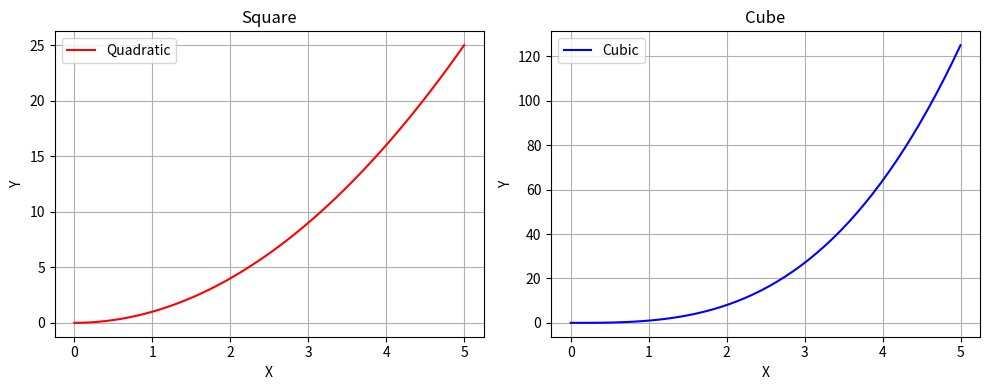
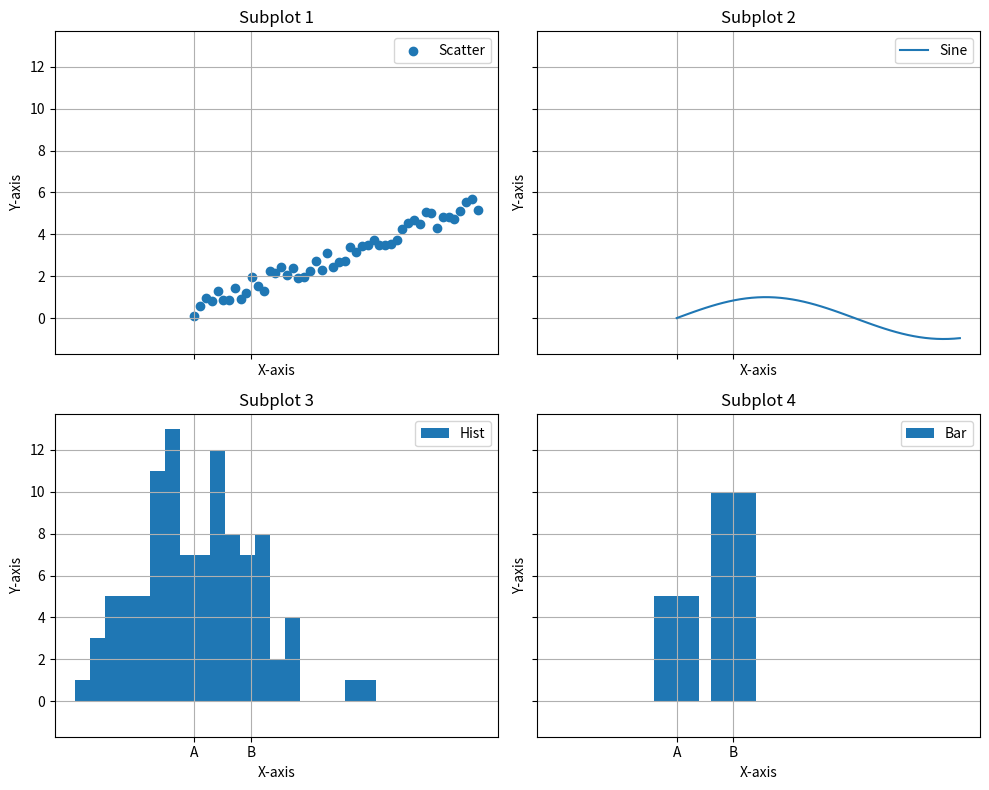
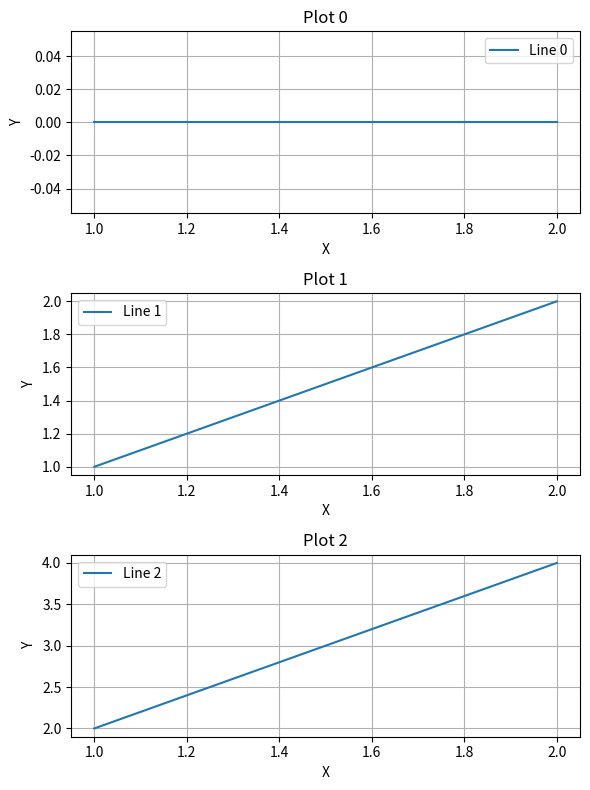
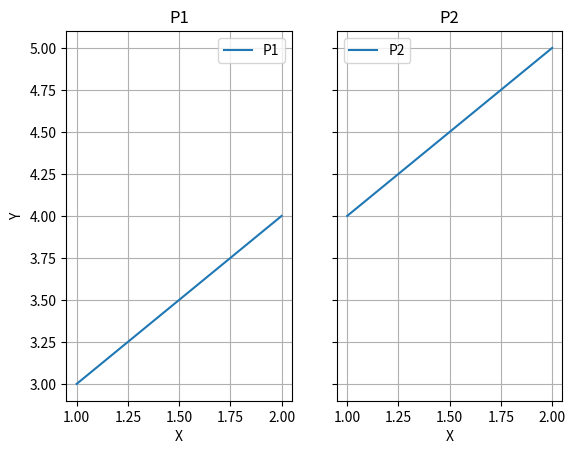
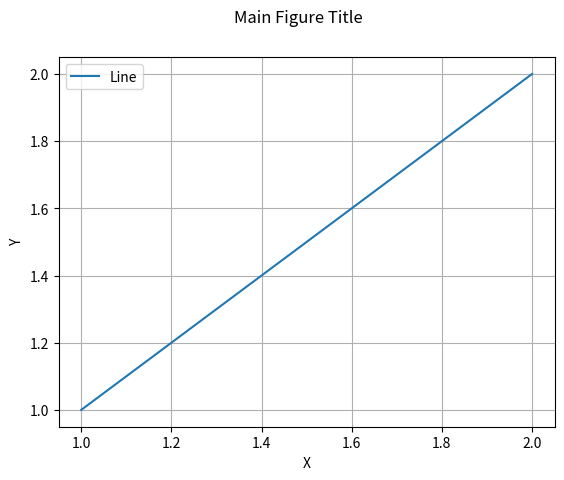
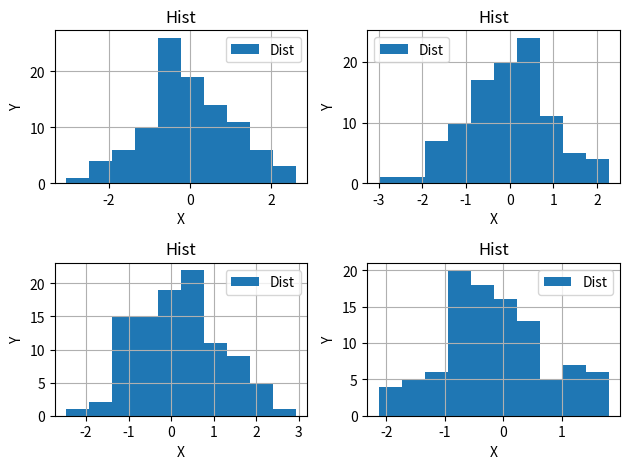
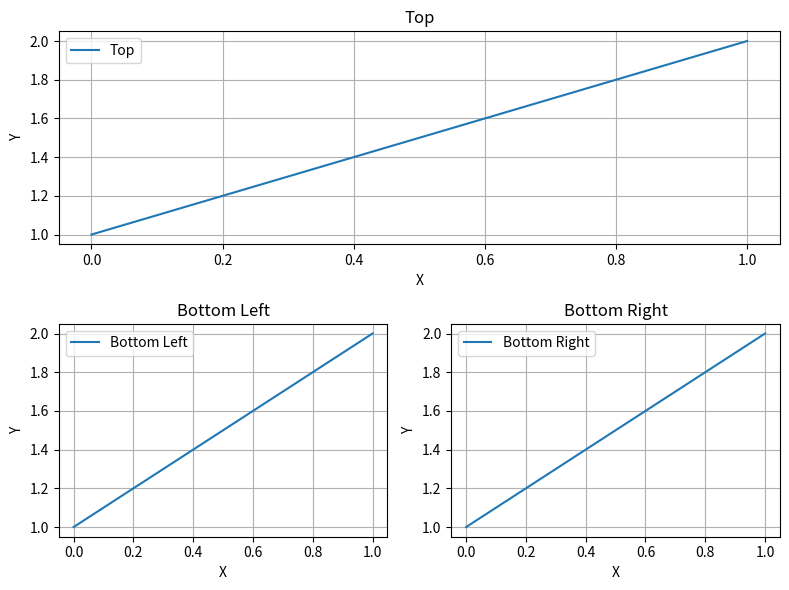

Python code for these plots, in order:
import matplotlib.pyplot as plt
import numpy as np

# Basic Subplots (1x2 grid)
x = np.linspace(0, 5, 50)
fig, (ax1, ax2) = plt.subplots(1, 2, figsize=(10, 4))

ax1.plot(x, x**2, color='red', label='Quadratic')
ax1.set_title("Square")
ax1.set_xlabel("X")
ax1.set_ylabel("Y")
ax1.legend()
ax1.grid(True)

ax2.plot(x, x**3, color='blue', label='Cubic')
ax2.set_title("Cube")
ax2.set_xlabel("X")
ax2.set_ylabel("Y")
ax2.legend()
ax2.grid(True)

plt.tight_layout()
plt.show()

# 2x2 grid with shared axes
fig, axs = plt.subplots(2, 2, figsize=(10, 8), sharex=True, sharey=True)

axs[0, 0].scatter(x, x + np.random.rand(50), label="Scatter")
axs[0, 0].set_title("Subplot 1")

axs[0, 1].plot(x, np.sin(x), label="Sine")
axs[0, 1].set_title("Subplot 2")

axs[1, 0].hist(np.random.randn(100), bins=20, label="Hist")
axs[1, 0].set_title("Subplot 3")

axs[1, 1].bar(['A', 'B'], [5, 10], label="Bar")
axs[1, 1].set_title("Subplot 4")

for ax in axs.flat:
    ax.legend()
    ax.grid(True)
    ax.set_xlabel("X-axis")
    ax.set_ylabel("Y-axis")

plt.tight_layout()
plt.show()

# Solution 1
fig, axs = plt.subplots(3, 1, figsize=(6, 8))
for i in range(3):
    axs[i].plot([1,2], [i, i*2], label=f"Line {i}")
    axs[i].set_title(f"Plot {i}")
    axs[i].set_xlabel("X")
    axs[i].set_ylabel("Y")
    axs[i].grid(True)
    axs[i].legend()
plt.tight_layout()
plt.show()

# Solution 2
fig, (ax1, ax2) = plt.subplots(1, 2, sharey=True)
ax1.plot([1,2], [3,4], label="P1")
ax1.set_title("P1")
ax1.grid(True); ax1.legend()
ax2.plot([1,2], [4,5], label="P2")
ax2.set_title("P2")
ax2.grid(True); ax2.legend()
ax1.set_xlabel("X"); ax1.set_ylabel("Y")
ax2.set_xlabel("X")
plt.show()

# Solution 3
fig, ax = plt.subplots()
ax.plot([1,2], [1,2], label="Line")
ax.grid(True); ax.legend()
ax.set_xlabel("X"); ax.set_ylabel("Y")
fig.suptitle("Main Figure Title")
plt.show()

# Solution 4
fig, axs = plt.subplots(2, 2)
for ax in axs.flat:
    ax.hist(np.random.randn(100), label="Dist")
    ax.set_title("Hist")
    ax.grid(True); ax.legend()
    ax.set_xlabel("X"); ax.set_ylabel("Y")
plt.tight_layout()
plt.show()

# Solution 5
fig = plt.figure(figsize=(8, 6))
ax1 = plt.subplot2grid((2, 2), (0, 0), colspan=2)
ax2 = plt.subplot2grid((2, 2), (1, 0))
ax3 = plt.subplot2grid((2, 2), (1, 1))

for ax, name in zip([ax1, ax2, ax3], ["Top", "Bottom Left", "Bottom Right"]):
    ax.plot([1,2], label=name)
    ax.set_title(name)
    ax.grid(True); ax.legend()
    ax.set_xlabel("X"); ax.set_ylabel("Y")

plt.tight_layout()
plt.show()
